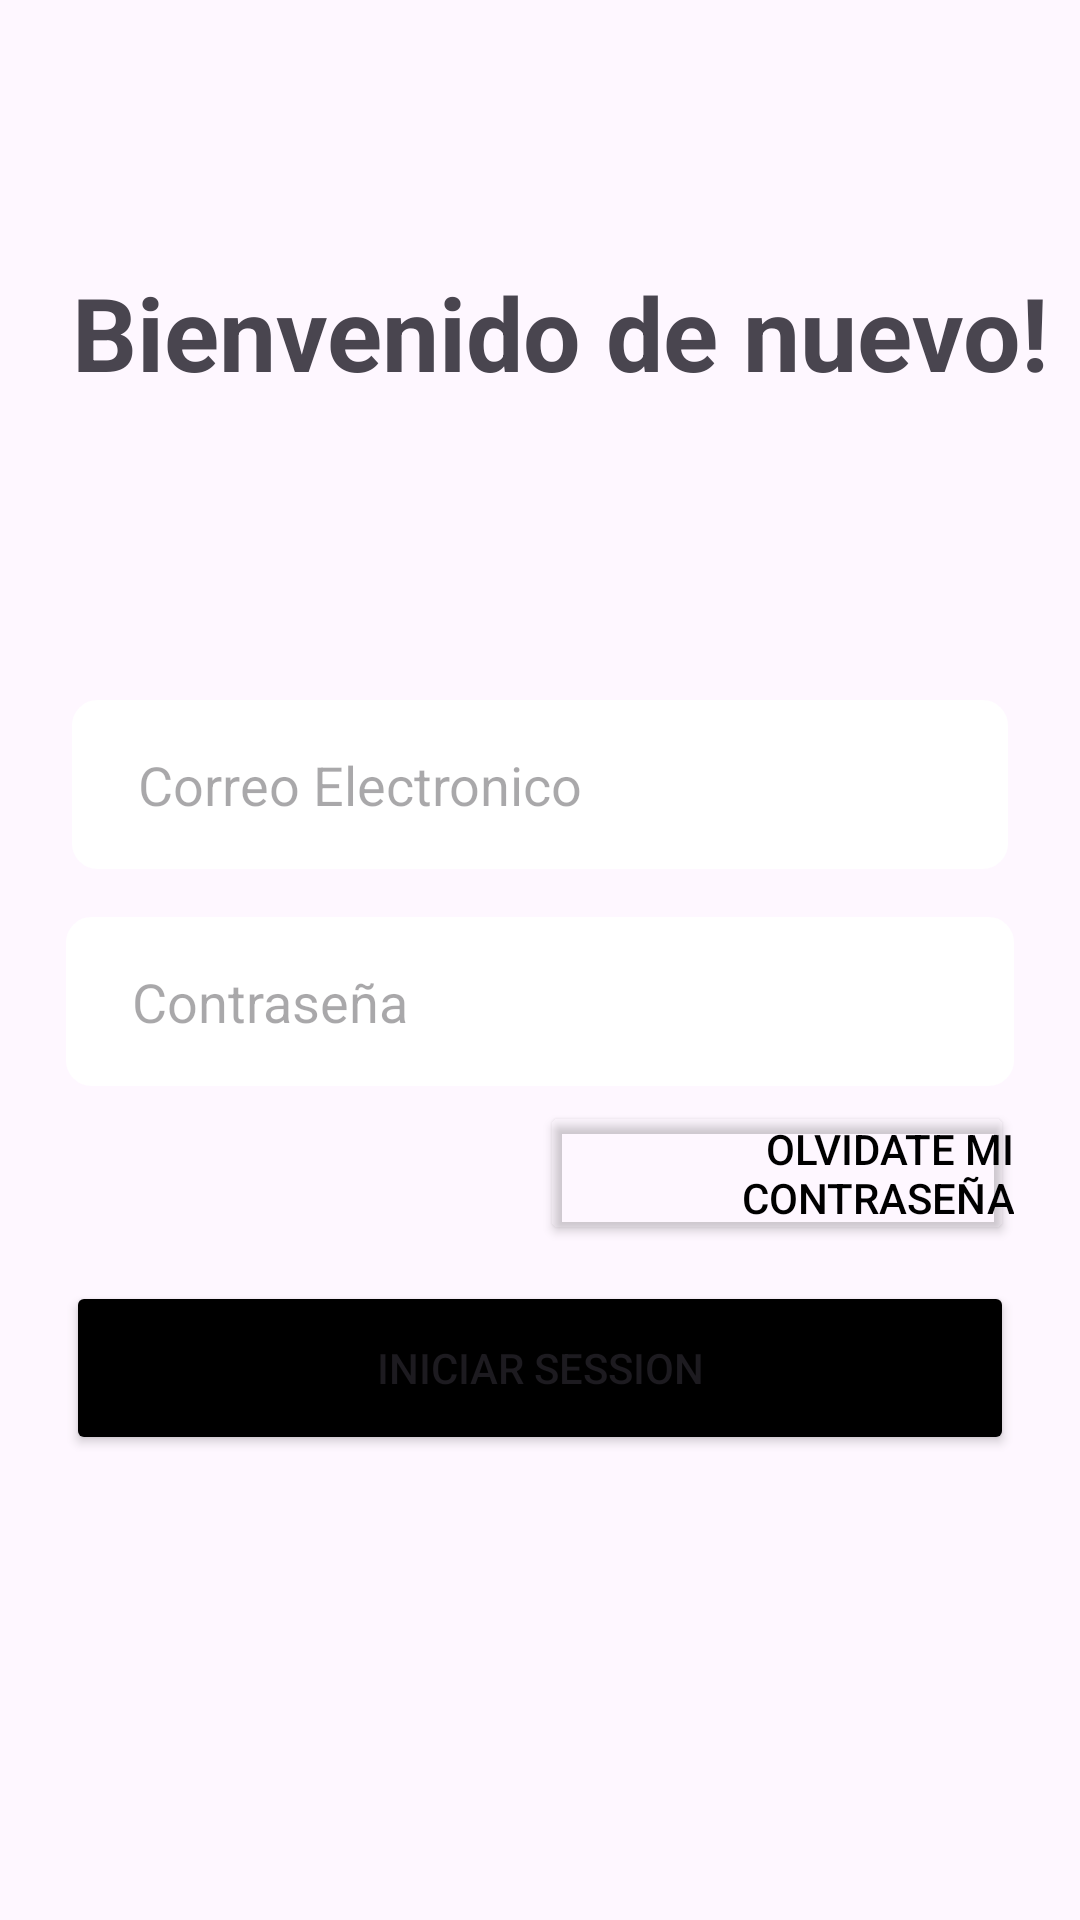

Reconstruct the res/layout file that produces this screen, plus the resources it refers to.
<!-- AndroidManifest.xml: application theme Theme.IUBEgresados -->
<!-- res/layout/activity_login.xml -->
<?xml version="1.0" encoding="utf-8"?>
<androidx.constraintlayout.widget.ConstraintLayout xmlns:android="http://schemas.android.com/apk/res/android"
    xmlns:app="http://schemas.android.com/apk/res-auto"
    xmlns:tools="http://schemas.android.com/tools"
    android:layout_width="match_parent"
    android:layout_height="match_parent"
    android:paddingStart="0dp"
    android:paddingLeft="0dp">

    <LinearLayout
        android:layout_width="0dp"
        android:layout_height="0dp"
        android:orientation="vertical"
        app:layout_constraintBottom_toBottomOf="parent"
        app:layout_constraintEnd_toEndOf="parent"
        app:layout_constraintStart_toStartOf="parent"
        app:layout_constraintTop_toTopOf="parent">


        <include
            layout="@layout/activity_bar_toolbar"
            android:layout_width="match_parent"
            android:layout_height="wrap_content" />

        <TextView
            android:id="@+id/welcomeUserText"
            android:layout_width="match_parent"
            android:layout_height="wrap_content"
            android:layout_marginLeft="24dp"
            android:layout_marginTop="24dp"
            android:text="@string/welcome_text"
            android:textSize="34sp"
            android:textStyle="bold" />

        <EditText
            android:id="@+id/loginEmailText"
            android:layout_width="match_parent"
            android:layout_height="wrap_content"
            android:layout_marginLeft="24dp"
            android:layout_marginTop="100dp"
            android:layout_marginRight="24dp"
            android:background="@drawable/rounded_edit_text"
            android:ems="10"
            android:hint="@string/email"
            android:inputType="text|textEmailAddress"
            android:outlineProvider="none"
            android:paddingLeft="22dp"
            android:paddingTop="16dp"
            android:paddingBottom="16dp" />

        <EditText
            android:id="@+id/loginPasswordText"
            android:layout_width="match_parent"
            android:layout_height="wrap_content"
            android:layout_marginLeft="22dp"
            android:layout_marginTop="16dp"
            android:layout_marginRight="22dp"
            android:background="@drawable/rounded_edit_text"
            android:ems="10"
            android:hint="@string/password"
            android:inputType="text|textPassword"
            android:outlineProvider="none"
            android:paddingLeft="22dp"
            android:paddingTop="16dp"
            android:paddingBottom="16dp" />

        <Button
            android:id="@+id/forgotPasswordButton"
            android:layout_width="match_parent"
            android:layout_height="wrap_content"
            android:layout_marginLeft="180dp"
            android:layout_marginTop="5dp"
            android:layout_marginRight="22dp"
            android:backgroundTint="#00FFFFFF"
            android:paddingTop="1dp"
            android:paddingRight="0dp"
            android:paddingBottom="1dp"
            android:text="@string/forgot_password"
            android:textAlignment="textEnd"
            android:textColor="#000000"
            android:textColorHighlight="#00FFFFFF"
            android:textColorLink="#00FFFFFF" />

        <Button
            android:id="@+id/logInButton"
            android:layout_width="match_parent"
            android:layout_height="58dp"
            android:layout_marginLeft="22dp"
            android:layout_marginTop="12dp"
            android:layout_marginRight="22dp"
            android:backgroundTint="@color/black"
            android:text="@string/log_in"
            app:cornerRadius="8dp" />

    </LinearLayout>
</androidx.constraintlayout.widget.ConstraintLayout>
<!-- res/layout/activity_bar_toolbar.xml (included above) -->
<?xml version="1.0" encoding="utf-8"?>
<com.google.android.material.appbar.AppBarLayout
    xmlns:android="http://schemas.android.com/apk/res/android"
    xmlns:tools="http://schemas.android.com/tools"
    xmlns:app="http://schemas.android.com/apk/res-auto"
    android:layout_width="match_parent"
    android:layout_height="match_parent"
    android:orientation="vertical"
    tools:context=".views.BarToolbar">

    <androidx.appcompat.widget.Toolbar
        android:id="@+id/toolbar"
        android:layout_width="match_parent"
        android:layout_height="wrap_content"
        app:theme="@style/ToolbarTheme"/>

  </com.google.android.material.appbar.AppBarLayout>
<!-- resources referenced by this layout -->
<resources>
  <color name="black">#FF000000</color>
  <!-- drawable rounded_edit_text (drawable) -->
  <?xml version="1.0" encoding="utf-8"?>
  <shape xmlns:android="http://schemas.android.com/apk/res/android"
      android:shape="rectangle">
      <solid android:color="@color/white" />
      <corners
          android:bottomRightRadius="8dp"
          android:bottomLeftRadius="8dp"
          android:topLeftRadius="8dp"
          android:topRightRadius="8dp"
  
          />
      <stroke
          android:width="1dp"
          android:color="@color/white"
          />
  </shape>
  <string name="email">Correo Electronico</string>
  <string name="forgot_password">Olvidate mi contraseña</string>
  <string name="log_in">Iniciar Session</string>
  <string name="password">Contraseña</string>
  <string name="welcome_text">Bienvenido de nuevo!</string>
  <style name="Theme.IUBEgresados" parent="Base.Theme.IUBEgresados" />
  <color name="white">#FFFFFFFF</color>
  <style name="Base.Theme.IUBEgresados" parent="Theme.Material3.DayNight.NoActionBar">
          
          
      </style>
</resources>
